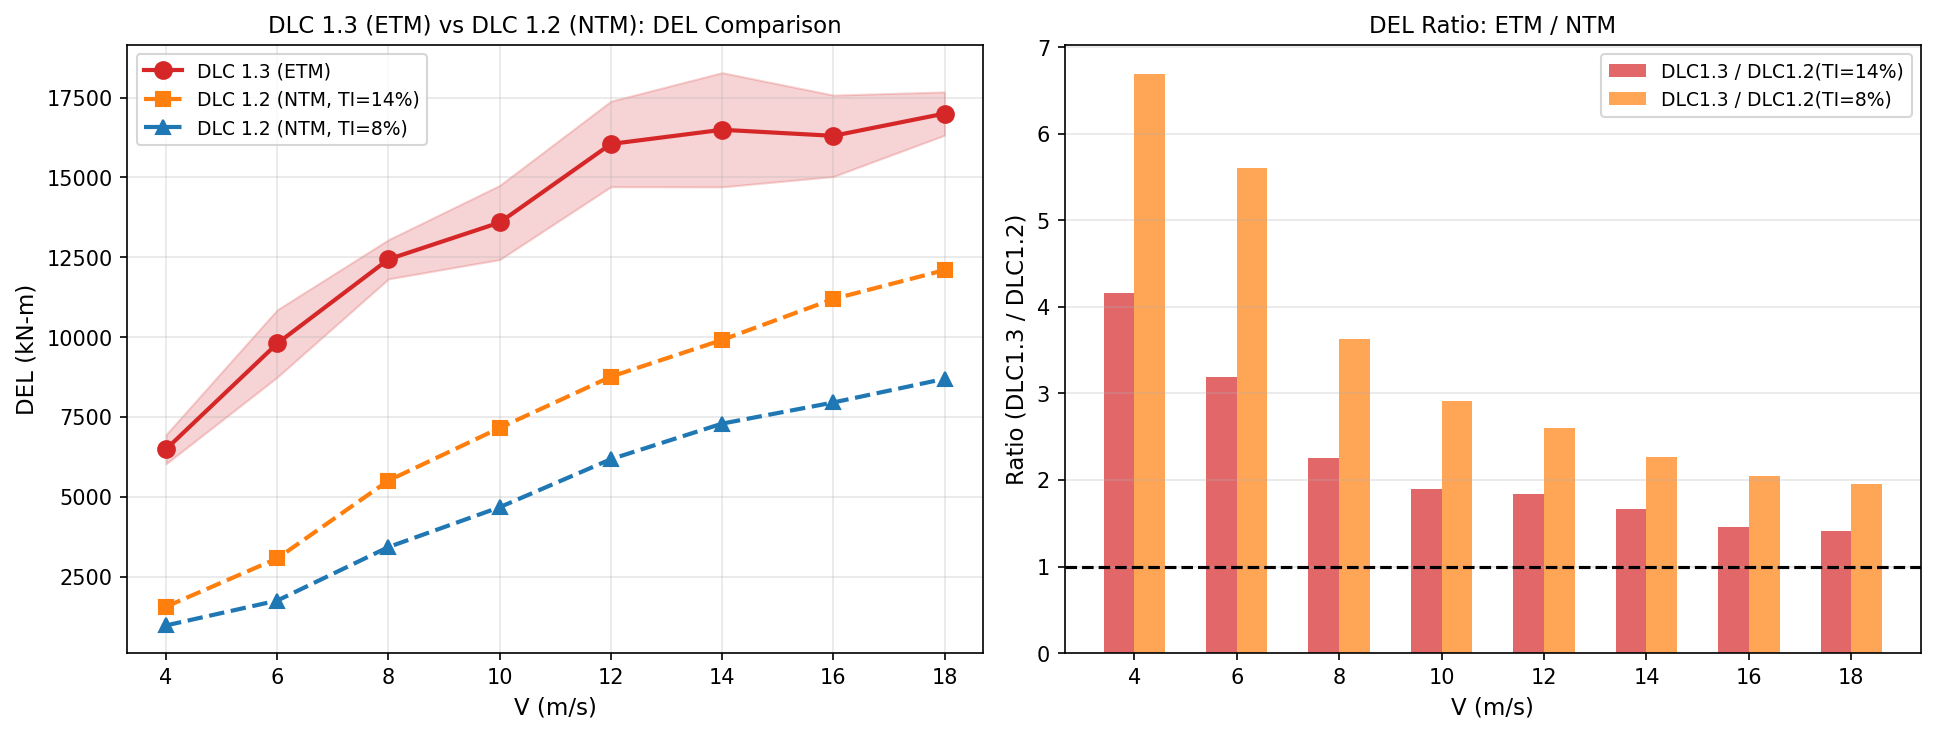

Data behind this chart, as committed beside it:
V, DEL_dlc13_mean, DEL_dlc13_std, DEL_dlc13_cv, n_seeds, DEL_dlc12_ti14, DEL_dlc12_ti08, ratio_vs_ti14, ratio_vs_ti08
4, 6490, 458.3, 0.07062, 6, 1559, 970.2, 4.164, 6.689
6, 9801, 1055, 0.1076, 6, 3070, 1749, 3.193, 5.602
8, 12435, 613.9, 0.04937, 6, 5506, 3425, 2.258, 3.631
10, 13587, 1162, 0.08551, 6, 7156, 4673, 1.899, 2.908
12, 16046, 1339, 0.08348, 6, 8759, 6176, 1.832, 2.598
14, 16490, 1789, 0.1085, 6, 9910, 7290, 1.664, 2.262
16, 16300, 1275, 0.07821, 6, 11192, 7951, 1.456, 2.05
18, 16996, 678, 0.03989, 6, 12095, 8692, 1.405, 1.955
